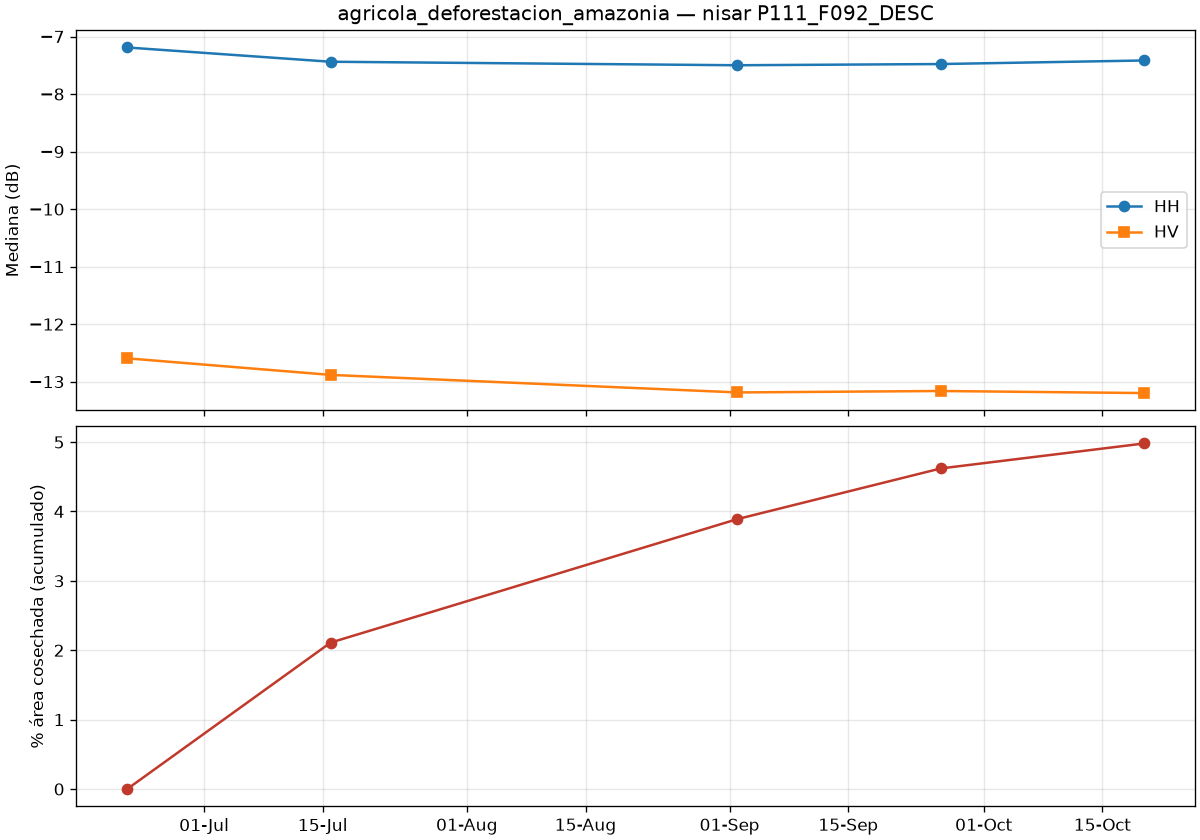

Data behind this chart, as committed beside it:
date, co_median_db, cross_median_db, valid_pct, drop_since_prev_km2, rise_since_prev_km2, harvested_cum_km2, harvested_cum_pct
2026-06-21T22:01:01Z, -7.19, -12.59, 100.0, 0.0, 0.0, 0.0, 0.0
2026-07-15T22:01:00Z, -7.438, -12.88, 100.0, 42.76, 1.606, 41.45, 2.11
2026-09-01T22:00:57Z, -7.499, -13.19, 100.0, 36.12, 4.875, 76.5, 3.89
2026-09-25T22:00:57Z, -7.478, -13.16, 100.0, 15.09, 13.13, 90.87, 4.62
2026-10-19T22:00:58Z, -7.416, -13.2, 100.0, 7.198, 2.25, 97.9, 4.98
